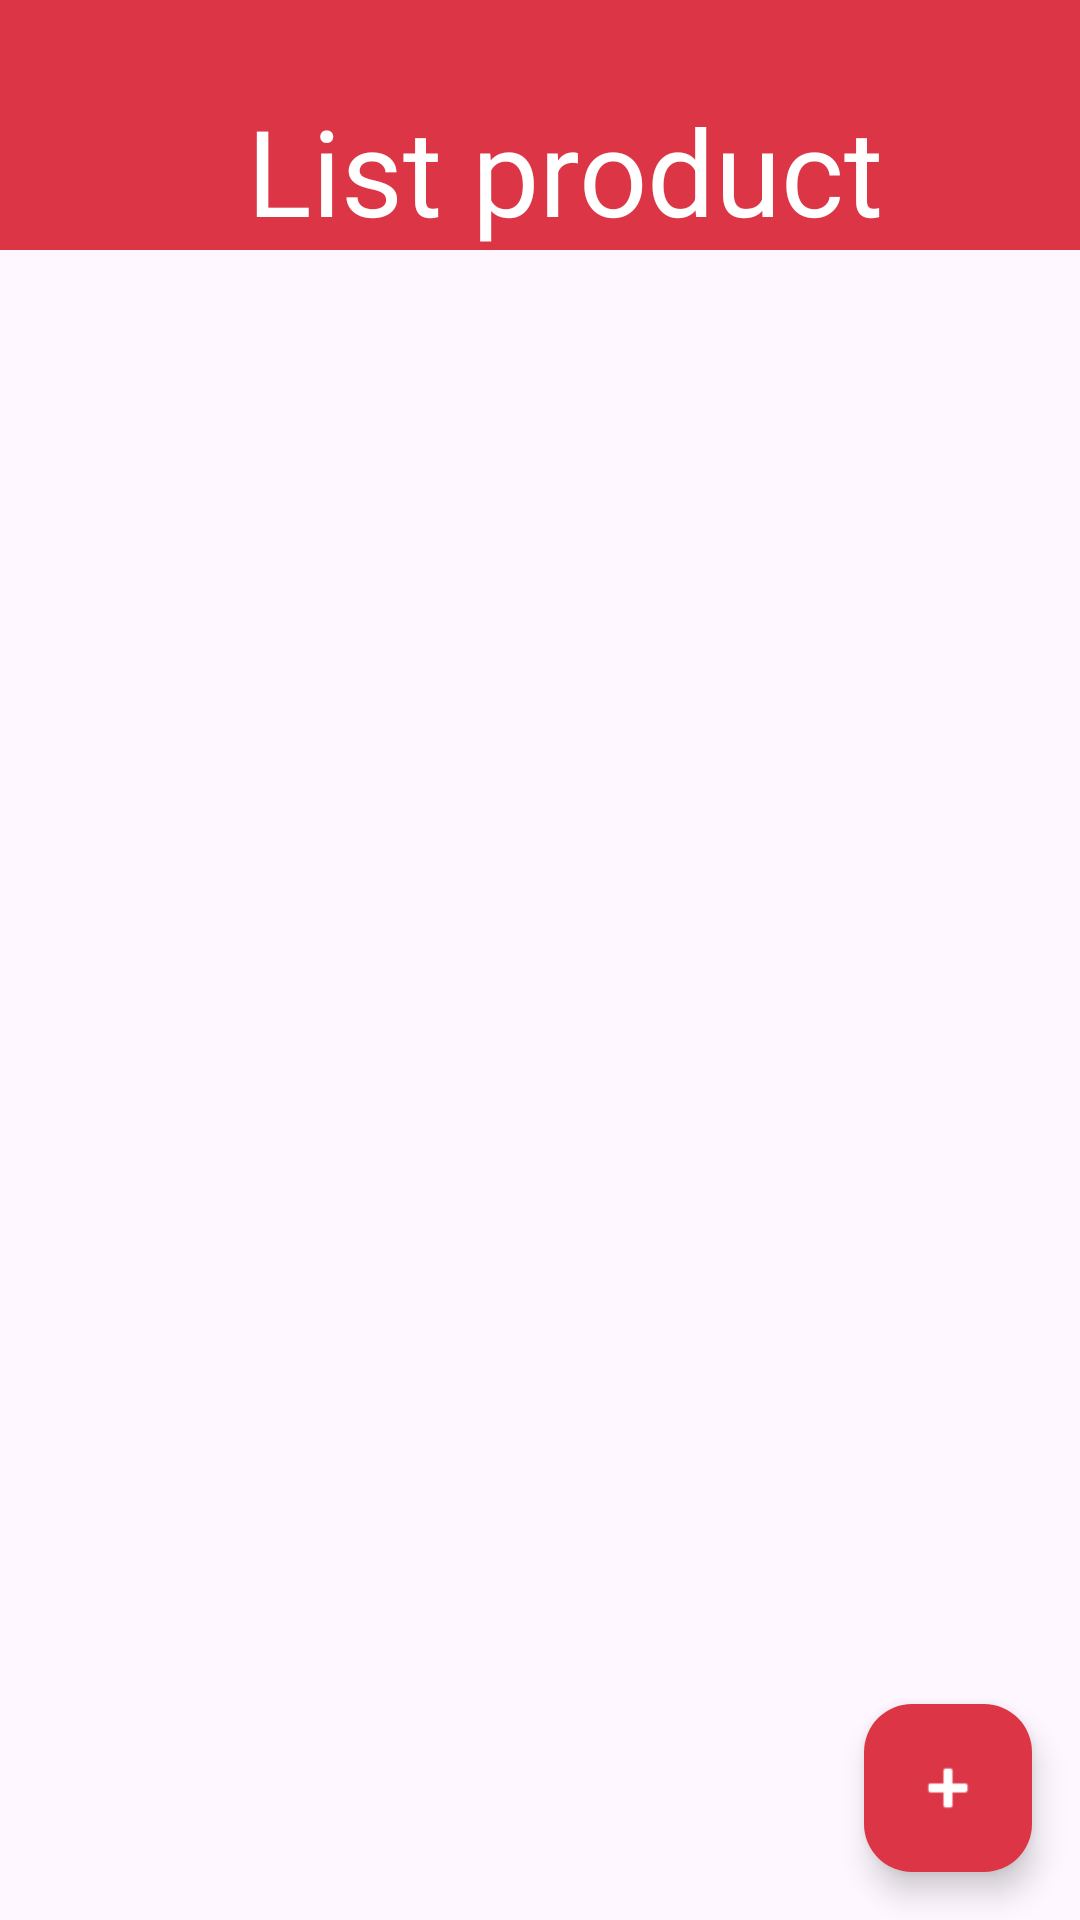

Android layout source for this screen:
<!-- AndroidManifest.xml: application theme Theme.FindNest -->
<!-- res/layout/activity_list_product.xml -->
<?xml version="1.0" encoding="utf-8"?>
<LinearLayout xmlns:android="http://schemas.android.com/apk/res/android"
              xmlns:app="http://schemas.android.com/apk/res-auto"
              xmlns:tools="http://schemas.android.com/tools"
              android:id="@+id/main"
              android:layout_width="match_parent"
              android:layout_height="match_parent"
              android:orientation="vertical"
              tools:context=".ui.ListProductFragment">
    <com.google.android.material.appbar.MaterialToolbar
        android:layout_width="match_parent"
        android:layout_height="wrap_content"
        android:background="@color/brand"
        android:paddingTop="30dp">

        <com.google.android.material.textview.MaterialTextView
            android:layout_width="match_parent"
            android:layout_height="wrap_content"
            android:gravity="center"
            android:text="List product"
            android:textColor="@color/white"
            android:textSize="40sp" />

    </com.google.android.material.appbar.MaterialToolbar>

    <androidx.recyclerview.widget.RecyclerView
        android:id="@+id/recycle_product_list"
        android:layout_width="match_parent"
        android:layout_height="wrap_content"
        android:padding="10dp"
        android:layout_weight="1"/>

    <com.google.android.material.floatingactionbutton.FloatingActionButton
        android:id="@+id/btn_add"
        android:layout_width="wrap_content"
        android:layout_height="wrap_content"
        android:layout_gravity="end|bottom"
        android:layout_margin="16dp"
        android:src="@android:drawable/ic_input_add"
        app:backgroundTint="@color/brand"
        app:tint="@color/white"
        tools:ignore="SpeakableTextPresentCheck" />


</LinearLayout>
<!-- resources referenced by this layout -->
<resources>
  <color name="brand">#dc3545</color>
  <color name="white">#FFFFFFFF</color>
  <style name="Theme.FindNest" parent="Base.Theme.FindNest" />
  <style name="Base.Theme.FindNest" parent="Theme.Material3.Light.NoActionBar">        
          <item name="android:statusBarColor">#dc3545</item>
          
          <item name="colorPrimary">#dc3545</item>
          
          <item name="colorAccent">#7E0912</item>
      </style>
</resources>
